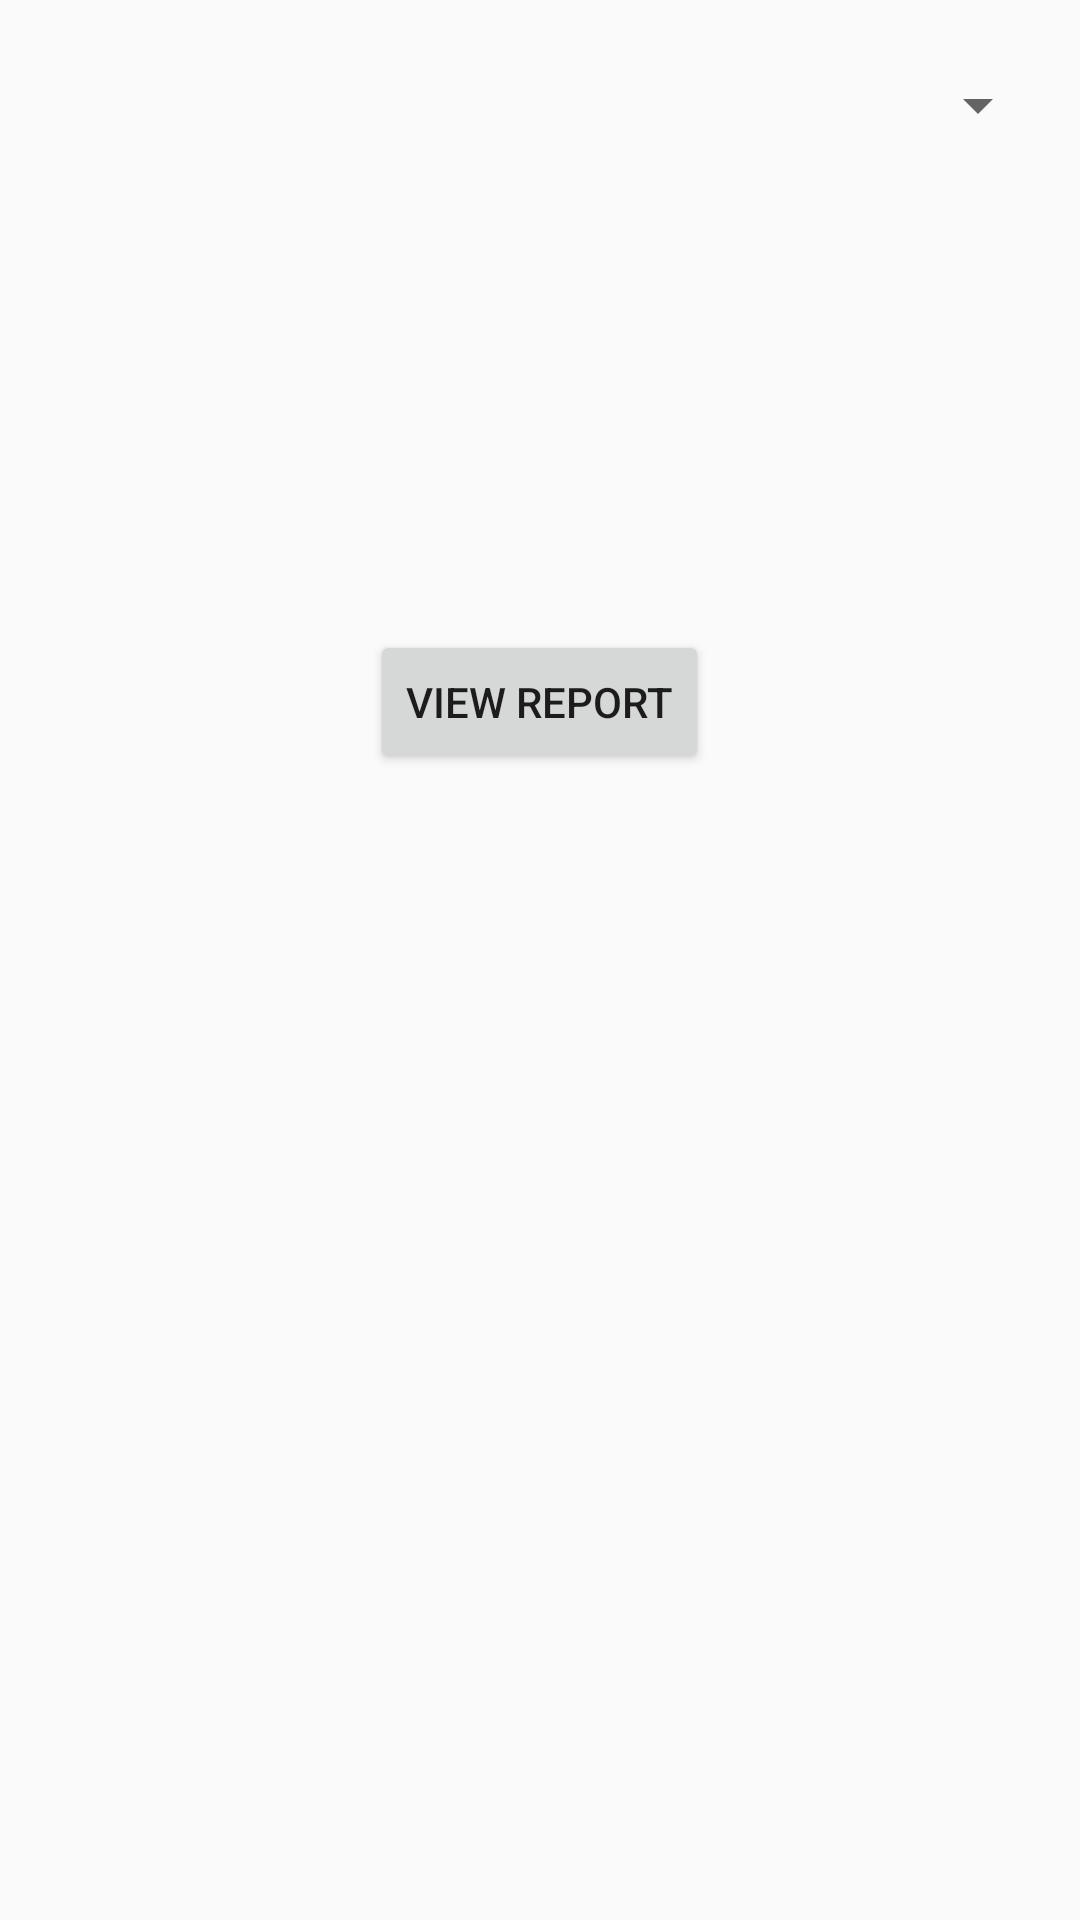

This screen was rendered from an Android layout file. Write that file and the resources it references.
<!-- AndroidManifest.xml: application theme AppTheme -->
<!-- res/layout/layout_view_my_emp_expense_report.xml -->
<?xml version="1.0" encoding="utf-8"?>
<LinearLayout xmlns:android="http://schemas.android.com/apk/res/android"
    android:layout_width="match_parent"
    android:layout_height="match_parent"
    android:orientation="vertical">


    <Spinner
        android:id="@+id/myEmpExpenseSpinner"
        android:layout_width="match_parent"
        android:layout_height="@dimen/fifty_dp"
        android:layout_margin="@dimen/ten_dp"

        />

    <TextView
        android:id="@+id/selectViewExpenseFromDate"
        android:layout_width="match_parent"
        android:layout_height="@dimen/fifty_dp"
        android:layout_margin="@dimen/ten_dp"
        android:background="@drawable/rounded_border"
        android:gravity="center"
        android:textColor="@color/white" />

    <TextView
        android:id="@+id/selectViewExpenseToDate"
        android:layout_width="match_parent"
        android:layout_height="@dimen/fifty_dp"
        android:layout_margin="@dimen/ten_dp"
        android:background="@drawable/rounded_border"
        android:gravity="center"
        android:textColor="@color/white" />

    <Button
        android:id="@+id/btn_viewExpenseReport"
        android:layout_width="wrap_content"
        android:layout_height="wrap_content"
        android:text="@string/view_report"
        android:layout_gravity="center_horizontal"
        />


</LinearLayout>
<!-- resources referenced by this layout -->
<resources>
  <color name="white">#ffffff</color>
  <dimen name="fifty_dp">50dp</dimen>
  <dimen name="ten_dp">10dp</dimen>
  <string name="view_report">View Report</string>
  <style name="AppTheme" parent="Theme.AppCompat.Light.NoActionBar">
          
          <item name="colorPrimary">@color/colorPrimary</item>
          <item name="colorPrimaryDark">@color/bg_start</item>
          <item name="colorAccent">@color/colorAccent</item>
      </style>
  <color name="colorPrimary">#6200EE</color>
  <color name="bg_start">#414283</color>
  <color name="colorAccent">#03DAC5</color>
</resources>
